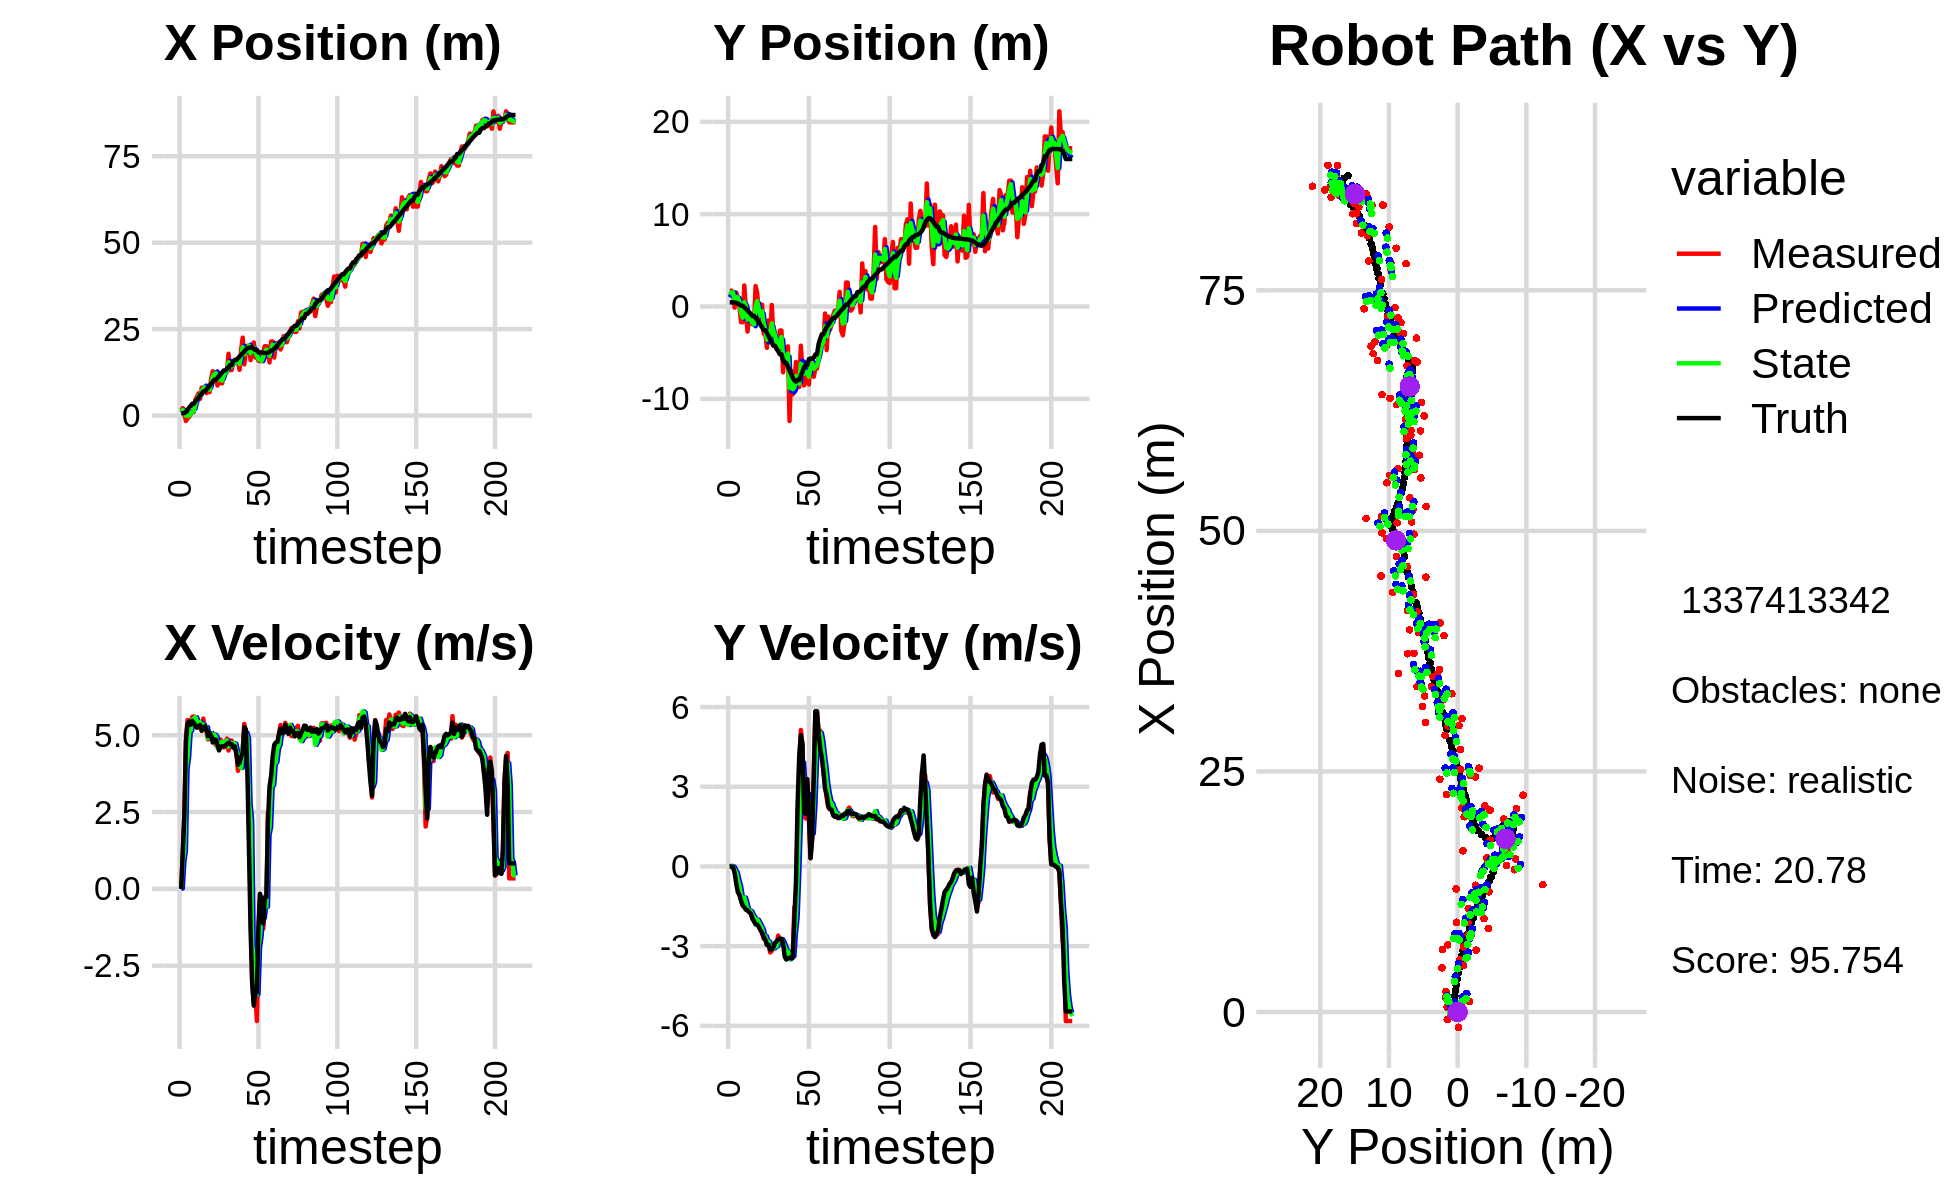

The table this chart was drawn from, first rows:
1.512268602743546353e+00, 1.723898261508507890e+00, 0.000000000000000000e+00, 0.000000000000000000e+00, 0.000000000000000000e+00, 0.000000000000000000e+00, 0.000000000000000000e+00, 0.000000000000000000e+00, 7.756584979887599651e-01, 1.003241891611034609e+00, 0.000000000000000000e+00, 0.000000000000000000e+00, 6.794068214898071334e-01, 4.477533998170705742e-01, 0.000000000000000000e+00, 0.000000000000000000e+00, 0.000000000000000000e+00, -9.386733836436178535e-06
1.512268602743546353e+00, 1.723898261508507890e+00, 0.000000000000000000e+00, 0.000000000000000000e+00, 7.756584979887599651e-01, 1.003241891611034609e+00, 0.000000000000000000e+00, 0.000000000000000000e+00, 1.085054547405406078e+00, 1.293861494976027426e+00, 1.586467291113059092e-02, 1.575448001392184411e-02, 6.794068214898071334e-01, 4.477533998170705742e-01, 0.000000000000000000e+00, 0.000000000000000000e+00, 0.000000000000000000e+00, -1.588945160619914532e-04
2.136337220302644280e+00, 1.709120005594333191e+00, 1.138000011402587219e+00, -9.719273269489786397e-06, 1.086641014696519081e+00, 1.295436942977419514e+00, 1.586467291113059092e-02, 1.575448001392184411e-02, 1.605773619576321476e+00, 1.520911363084495482e+00, 8.794695139463764022e-01, 1.924580273019364796e-02, 6.794068214898071334e-01, 4.477533998170705742e-01, 1.199999999999999956e+00, -1.000000000000000021e-03, 1.200000047683715820e+00, 8.540661838196683675e-06
4.959843008865553182e-01, 1.525313056222293406e+00, 2.389570519221805078e+00, -4.531263739840726140e-02, 1.693720570970959072e+00, 1.522835943357514932e+00, 8.794695139463764022e-01, 1.924580273019364796e-02, 1.229990393810595828e+00, 1.522732174875363054e+00, 1.258096904902401114e+00, -4.003175696443792703e-03, 7.405716774599157004e-01, 4.476384295579270978e-01, 2.399999999999999911e+00, -2.100000000000000130e-02, 2.400000095367431641e+00, 1.896039769053459167e-02
-1.583765566772129985e+00, -1.175146207133840881e-01, 4.895119886953861688e+00, -9.282454343783429207e-02, 1.355800084300835984e+00, 1.522331857305718739e+00, 1.258096904902401114e+00, -4.003175696443792703e-03, -5.416516346508304380e-02, 6.606739295398341705e-01, 3.892655813852613722e+00, -1.214039337664025164e-01, 1.072232902050978876e+00, 4.410186895317077527e-01, 4.793999999999999595e+00, -2.439999999999999947e-01, 4.800000190734863281e+00, 1.896039769053459167e-02
-7.662089472215792840e-01, 1.505976302710204662e+00, 5.492591436711705022e+00, -3.981054800434787877e-01, 3.351004179201783617e-01, 6.485335361631938689e-01, 3.892655813852613722e+00, -1.214039337664025164e-01, -8.927932708102687132e-02, 1.034597120080567256e+00, 4.278807137641733149e+00, -2.317999123550824603e-01, 1.659455955249982351e+00, 4.005352087212663559e-01, 5.373999999999999666e+00, -6.370000000000000107e-01, 5.410999774932861328e+00, 7.235392183065414429e-02
-4.581966995597963055e-01, 9.995144885735844920e-01, 5.387247805184218308e+00, -7.557524119024849885e-01, 3.386013866831464880e-01, 1.011417128845059077e+00, 4.278807137641733149e+00, -2.317999123550824603e-01, -4.132884985273022060e-02, 9.919974075205690855e-01, 5.090102566677839668e+00, -5.090878518424069021e-01, 2.279634177465077460e+00, 3.169319916232076206e-01, 5.445000000000000284e+00, -9.699999999999999734e-01, 5.531000137329101562e+00, 1.393758803606033325e-01
5.388733742016085237e-01, 3.785614504913965145e-02, 5.421265172616230643e+00, -1.044664499852957062e+00, 4.676814068150537684e-01, 9.410886223363283953e-01, 5.090102566677839668e+00, -5.090878518424069021e-01, 5.170147804494550359e-01, 5.127444062360255739e-01, 5.160664786790175818e+00, -7.292558505879948028e-01, 2.796960532750156769e+00, 2.211977668324344171e-01, 5.341000000000000192e+00, -1.064999999999999947e+00, 5.446000099182128906e+00, 1.903642117977142334e-01
1.083934962910154010e+00, -1.695507393368337334e+00, 5.594158092281464434e+00, -1.258631638287012855e+00, 1.033081259128472595e+00, 4.398188211772260936e-01, 5.160664786790175818e+00, -7.292558505879948028e-01, 1.052357915393344889e+00, -6.453807901157784244e-01, 5.495889284427910582e+00, -1.101354743762096744e+00, 3.417447746035432221e+00, 8.352829303754560897e-02, 5.466999999999999638e+00, -1.296999999999999931e+00, 5.618000030517578125e+00, 2.213052660226821899e-01
1.083934962910154010e+00, -1.695507393368337334e+00, 5.611417744374036509e+00, -1.459038471535525350e+00, 1.601946843836135947e+00, -7.555162644919881654e-01, 5.495889284427910582e+00, -1.101354743762096744e+00, 1.368603850789158249e+00, -1.205913096831000342e+00, 5.534463195937876279e+00, -1.252863634817343641e+00, 3.417447746035432221e+00, 8.352829303754560897e-02, 5.397000000000000242e+00, -1.467000000000000082e+00, 5.592999935150146484e+00, 2.543797194957733154e-01
4.602076112814174280e+00, 2.281831307096493511e+00, 5.436242638047451337e+00, -1.413490763090174962e+00, 1.922050170382946011e+00, -1.331199460312734617e+00, 5.534463195937876279e+00, -1.252863634817343641e+00, 3.157181161141824788e+00, 4.577053766431622428e-01, 5.586304380945710690e+00, -1.169614618590745003e+00, 4.041051566823228747e+00, -7.689924767593508959e-02, 5.312000000000000277e+00, -1.536999999999999922e+00, 5.530000209808349609e+00, 2.543797194957733154e-01
5.441004275746924357e+00, -3.455100974492483767e-01, 5.242535477966693058e+00, -1.622949426543526474e+00, 3.715811599236396034e+00, 3.407439147840877203e-01, 5.586304380945710690e+00, -1.169614618590745003e+00, 4.499249415795204321e+00, 5.301643897621055590e-03, 5.466455349682732390e+00, -1.367529515362505776e+00, 4.652345359262061386e+00, -2.546776699724149773e-01, 5.250000000000000000e+00, -1.620000000000000107e+00, 5.493999958038330078e+00, 3.002164065837860107e-01
6.429636776215449601e+00, -2.710827367430135304e+00, 5.268840256837449054e+00, -1.649473351407595878e+00, 5.045894950763477382e+00, -1.314513076386295276e-01, 5.466455349682732390e+00, -1.367529515362505776e+00, 5.683278131761703378e+00, -1.408228117069013630e+00, 5.380341951132713518e+00, -1.620820941619730116e+00, 5.256494224318152497e+00, -4.407575293608483880e-01, 5.296999999999999709e+00, -1.659000000000000030e+00, 5.551000118255615234e+00, 3.033967316150665283e-01
4.841618299357070221e+00, -8.364136237363396509e-01, 5.414852198423202090e+00, -1.695184133077326294e+00, 6.221312326874974374e+00, -1.570310211230986575e+00, 5.380341951132713518e+00, -1.620820941619730116e+00, 5.576160967564266713e+00, -1.217981432722274882e+00, 5.425044751424983325e+00, -1.651386022197942172e+00, 5.764684378799803000e+00, -6.002244517427598458e-01, 5.333000000000000185e+00, -1.721999999999999975e+00, 5.604000091552734375e+00, 3.033967316150665283e-01
8.064864099087870386e+00, -1.548310117953670018e+00, 5.153210325225394683e+00, -1.714697311930062140e+00, 6.118665442706765489e+00, -1.383120034942069143e+00, 5.425044751424983325e+00, -1.651386022197942172e+00, 7.012875812647291873e+00, -1.465452031049075510e+00, 5.308691517562199813e+00, -1.689524243086631961e+00, 6.369935691024151581e+00, -8.008690645295108990e-01, 5.142999999999999794e+00, -1.770999999999999908e+00, 5.440000057220458984e+00, 3.212196230888366699e-01
7.945601224895459502e+00, -1.917445616962677457e+00, 5.541747896827597053e+00, -1.977494420473670189e+00, 7.543744964403511943e+00, -1.634404455357738595e+00, 5.308691517562199813e+00, -1.689524243086631961e+00, 7.750780929740396452e+00, -1.776532078119573477e+00, 5.347226172885478412e+00, -1.819639676397543981e+00, 6.966565787562039702e+00, -1.012932137783118192e+00, 5.232999999999999652e+00, -1.951999999999999957e+00, 5.585000038146972656e+00, 3.427516520023345947e-01
7.945601224895459502e+00, -1.917445616962677457e+00, 5.210542408571327222e+00, -2.038202752604443280e+00, 8.285503547028945093e+00, -1.958496045759327897e+00, 5.347226172885478412e+00, -1.819639676397543981e+00, 8.135026142057959930e+00, -1.943050599216688434e+00, 5.225643616316537177e+00, -1.925217502277137616e+00, 6.966565787562039702e+00, -1.012932137783118192e+00, 5.290000000000000036e+00, -2.065999999999999837e+00, 5.678999900817871094e+00, 3.728703558444976807e-01
6.496504604394017335e+00, 2.216566963722607309e+00, 5.129070280296367912e+00, -2.141028499361127935e+00, 8.657590503689613470e+00, -2.135572349444402107e+00, 5.225643616316537177e+00, -1.925217502277137616e+00, 7.628577388770049872e+00, -2.765311829302818936e-02, 5.263996281399917265e+00, -1.987702930714220662e+00, 7.572173773962978416e+00, -1.247503356393535157e+00, 5.222999999999999865e+00, -2.181000000000000050e+00, 5.659999847412109375e+00, 3.954414725303649902e-01
6.982911526956507409e+00, 1.451523109178719739e+00, 4.862062327771776715e+00, -2.139554106096247743e+00, 8.154977016910041954e+00, -2.264234113644502666e-01, 5.263996281399917265e+00, -1.987702930714220662e+00, 7.636659113034317770e+00, 5.879926909519910261e-01, 4.898001239446425181e+00, -1.999527102104454501e+00, 8.073812186221108078e+00, -1.454901414362852918e+00, 4.969999999999999751e+00, -2.185999999999999943e+00, 5.429999828338623047e+00, 4.145493805408477783e-01
6.769774257894487945e+00, -8.564933702997745701e-01, 5.044206940629119451e+00, -2.219706977053135688e+00, 8.126459236978959666e+00, 3.880399807415455538e-01, 4.898001239446425181e+00, -1.999527102104454501e+00, 7.496567620516312758e+00, -2.213489919479697532e-01, 4.965907839882735431e+00, -2.111894936733651029e+00, 8.649642646556777947e+00, -1.705279902922268054e+00, 5.081000000000000405e+00, -2.281000000000000139e+00, 5.568999767303466797e+00, 4.145493805408477783e-01
1.077012294552342908e+01, -1.551006691828647144e+00, 4.927320598388384987e+00, -2.286512073289389324e+00, 7.993158404504586478e+00, -4.325384856213349005e-01, 4.965907839882735431e+00, -2.111894936733651029e+00, 9.253124022694310113e+00, -9.800907857815559510e-01, 5.069382441007074469e+00, -2.235750125304817537e+00, 9.231916129772951507e+00, -1.970995025750464258e+00, 4.982000000000000206e+00, -2.399000000000000021e+00, 5.528999805450439453e+00, 4.344744384288787842e-01
1.279873079040982375e+01, 2.068342395326665251e-01, 4.978009303903704996e+00, -2.505544224320290336e+00, 9.760062266795017649e+00, -1.203665798312037793e+00, 5.069382441007074469e+00, -2.235750125304817537e+00, 1.119321491251638356e+01, -5.224897709466583828e-01, 4.967064929606460844e+00, -2.341728659902367227e+00, 9.799125372845546522e+00, -2.250139312024644234e+00, 4.761999999999999567e+00, -2.498000000000000220e+00, 5.376999855041503906e+00, 4.663020968437194824e-01
1.215874558693209195e+01, -2.923213200337375639e+00, 5.007922544219154837e+00, -2.722261856751502673e+00, 1.168992140547702974e+01, -7.566626369368951721e-01, 4.967064929606460844e+00, -2.341728659902367227e+00, 1.190051428054225724e+01, -1.817009872838436735e+00, 5.021097700451601753e+00, -2.597508367538727381e+00, 1.035172623393417979e+01, -2.545178727384481920e+00, 4.863000000000000433e+00, -2.642999999999999794e+00, 5.534999847412109375e+00, 4.979093968868255615e-01
1.215874558693209195e+01, -2.923213200337375639e+00, 4.673240938570780934e+00, -2.631081000255284241e+00, 1.240262405058741813e+01, -2.076760709592309517e+00, 5.021097700451601753e+00, -2.597508367538727381e+00, 1.225408898692269055e+01, -2.489779101991638655e+00, 4.954438269687571506e+00, -2.624496081624502430e+00, 1.035172623393417979e+01, -2.545178727384481920e+00, 4.846000000000000085e+00, -2.758999999999999897e+00, 5.577000141143798828e+00, 5.127767324447631836e-01
8.688199937317563126e+00, -4.466330246251215996e+00, 4.724846949384091666e+00, -2.930771343623439051e+00, 1.274953281389144699e+01, -2.752228710154088986e+00, 4.954438269687571506e+00, -2.624496081624502430e+00, 1.092224213646475839e+01, -3.590697733328490848e+00, 4.582075293830742524e+00, -2.826166052786904359e+00, 1.090892952697735296e+01, -2.858491257988646339e+00, 4.698000000000000398e+00, -2.955000000000000071e+00, 5.550000190734863281e+00, 5.552045702934265137e-01
9.286871373434237853e+00, -1.498958067616023015e+00, 4.677258769822682183e+00, -2.901252911714873761e+00, 1.138044966584783246e+01, -3.873314338607181107e+00, 4.582075293830742524e+00, -2.826166052786904359e+00, 1.039420699268065285e+01, -2.717755019322036336e+00, 4.659517865864938990e+00, -2.824635478313566761e+00, 1.145287102463310802e+01, -3.192329483423224978e+00, 4.504999999999999893e+00, -2.948999999999999844e+00, 5.383999824523925781e+00, 5.552045702934265137e-01
9.710111081434620317e+00, -3.847255127337767977e+00, 4.858570758453934602e+00, -3.236747146704133105e+00, 1.086015877926714701e+01, -3.000218567153392968e+00, 4.659517865864938990e+00, -2.824635478313566761e+00, 1.033107256343321367e+01, -3.419330060104658564e+00, 4.757851559858390367e+00, -3.047708388184586337e+00, 1.197145622953587285e+01, -3.535705880795733336e+00, 4.626999999999999780e+00, -3.136000000000000121e+00, 5.590000152587890625e+00, 5.876747965812683105e-01
9.324592291882225936e+00, 1.684149929368500276e-01, 4.682077498206763444e+00, -3.180212032788222842e+00, 1.080685771941905315e+01, -3.724100898923117242e+00, 4.757851559858390367e+00, -3.047708388184586337e+00, 1.009380660234726435e+01, -1.829502487785667597e+00, 4.782610324416785019e+00, -3.044826179917219378e+00, 1.250328415595284604e+01, -3.895957069754701685e+00, 4.639999999999999680e+00, -3.108999999999999986e+00, 5.585999965667724609e+00, 5.966506004333496094e-01
1.285851334002215474e+01, -3.223377781175324142e+00, 4.604099139907693150e+00, -3.068608809456552677e+00, 1.057206763478894374e+01, -2.133985105777389535e+00, 4.782610324416785019e+00, -3.044826179917219378e+00, 1.161387168758183464e+01, -2.663393662346314805e+00, 4.754816134843630415e+00, -3.088181911739879659e+00, 1.303623741881657239e+01, -4.249384479378061741e+00, 4.634000000000000341e+00, -3.043000000000000149e+00, 5.544000148773193359e+00, 5.878837108612060547e-01
1.285851334002215474e+01, -3.223377781175324142e+00, 4.681858637580261551e+00, -2.959851529730510133e+00, 1.208935330106619688e+01, -2.972211853520303038e+00, 4.754816134843630415e+00, -3.088181911739879659e+00, 1.244819235777307753e+01, -3.091981427699771245e+00, 4.718341042335015167e+00, -3.033211816824774143e+00, 1.303623741881657239e+01, -4.249384479378061741e+00, 4.660000000000000142e+00, -2.880999999999999783e+00, 5.478000164031982422e+00, 5.637571215629577637e-01
1.249696582508931364e+01, -4.565987754949526689e+00, 4.889308338044473956e+00, -2.898710083639047586e+00, 1.292002646200657878e+01, -3.395302609382248704e+00, 4.718341042335015167e+00, -3.033211816824774143e+00, 1.272037079282050342e+01, -3.961205994853630230e+00, 4.830000301565632981e+00, -3.002447574831041077e+00, 1.357115715733153927e+01, -4.585465030542847487e+00, 4.711999999999999744e+00, -2.815999999999999837e+00, 5.488999843597412109e+00, 5.351582169532775879e-01
1.786571639767901232e+01, -4.719012933062933790e+00, 4.500300605596798675e+00, -2.603246862985379106e+00, 1.320337082297706743e+01, -4.261450752336734205e+00, 4.830000301565632981e+00, -3.002447574831041077e+00, 1.539074003934399570e+01, -4.476202379236761786e+00, 4.632472134748897297e+00, -2.825749185037806477e+00, 1.402279061090555246e+01, -4.853416996316372689e+00, 4.756000000000000227e+00, -2.750000000000000000e+00, 5.493999958038330078e+00, 5.244311690330505371e-01
1.316854530558168790e+01, -2.595762566803696103e+00, 4.824952621217269311e+00, -2.784937038443757729e+00, 1.585398725281888588e+01, -4.758777297740542700e+00, 4.632472134748897297e+00, -2.825749185037806477e+00, 1.463138335312208937e+01, -3.707675881912812166e+00, 4.651794410211671504e+00, -2.746742162126963649e+00, 1.456884163589669612e+01, -5.169408874731722392e+00, 4.706000000000000405e+00, -2.720000000000000195e+00, 5.434999942779541016e+00, 5.234820842742919922e-01
1.316854530558168790e+01, -2.595762566803696103e+00, 4.824952621217269311e+00, -2.784937038443757729e+00, 1.509656279414325653e+01, -3.982350098125508442e+00, 4.651794410211671504e+00, -2.746742162126963649e+00, 1.419573850756393263e+01, -3.307323947426993538e+00, 4.741231213118015653e+00, -2.737837617420945335e+00, 1.456884163589669612e+01, -5.169408874731722392e+00, 4.706000000000000405e+00, -2.720000000000000195e+00, 5.434999942779541016e+00, 5.234820842742919922e-01
1.522097626281000160e+01, -7.121736006610343672e+00, 4.708738184354883671e+00, -2.785610855801579522e+00, 1.466986162887573464e+01, -3.581107709169088160e+00, 4.741231213118015653e+00, -2.737837617420945335e+00, 1.492038663138976418e+01, -5.301495662897339756e+00, 4.742684419715952338e+00, -2.855569424123827638e+00, 1.564934128514018852e+01, -5.805119591138961255e+00, 4.591000000000000192e+00, -2.895000000000000018e+00, 5.427999973297119141e+00, 5.342077612876892090e-01
1.560614335555543164e+01, -5.271110908346459567e+00, 4.691997677920529242e+00, -3.176273372487331326e+00, 1.539465507336135985e+01, -5.587052605309722253e+00, 4.742684419715952338e+00, -2.855569424123827638e+00, 1.549003456700321379e+01, -5.439706603154920828e+00, 4.726226769820944362e+00, -2.998583631141401806e+00, 1.608955162733840893e+01, -6.103479460991234617e+00, 4.634999999999999787e+00, -3.391999999999999904e+00, 5.743999958038330078e+00, 5.950918197631835938e-01
1.560614335555543164e+01, -5.271110908346459567e+00, 4.433753017349671310e+00, -3.433874772948076970e+00, 1.596265724398530850e+01, -5.739564966269060875e+00, 4.726226769820944362e+00, -2.998583631141401806e+00, 1.581768124526420571e+01, -5.520272023288026020e+00, 4.483067960283904974e+00, -3.192311023157754502e+00, 1.608955162733840893e+01, -6.103479460991234617e+00, 4.386000000000000121e+00, -3.503000000000000114e+00, 5.612999916076660156e+00, 6.589881777763366699e-01
1.558389121269137512e+01, -4.319197016026997460e+00, 3.840077480995182313e+00, -3.282759418915451644e+00, 1.626598804129259790e+01, -5.839503125603801692e+00, 4.483067960283904974e+00, -3.192311023157754502e+00, 1.586954489952478831e+01, -5.100582721591186086e+00, 4.367146891612904369e+00, -3.203403074804336725e+00, 1.660362404575644391e+01, -6.506153182269051705e+00, 4.038000000000000256e+00, -3.460999999999999854e+00, 5.317999839782714844e+00, 7.073134183883666992e-01
1.323729032262131788e+01, -1.240148933416560517e+01, 4.084193153502251761e+00, -3.435539862202030559e+00, 1.630625958868607839e+01, -5.420923029071619936e+00, 4.367146891612904369e+00, -3.203403074804336725e+00, 1.493710945493448605e+01, -8.816414061008959635e+00, 4.000538259844076627e+00, -3.492862860247207379e+00, 1.707685250012169931e+01, -6.909408169325625515e+00, 4.105999999999999872e+00, -3.428999999999999826e+00, 5.349999904632568359e+00, 6.993510127067565918e-01
1.909783297775782529e+01, -6.955436276478830671e+00, 4.175015642186449938e+00, -3.369342210520685832e+00, 1.533716328091889380e+01, -9.165700347033681084e+00, 4.000538259844076627e+00, -3.492862860247207379e+00, 1.715202848505787259e+01, -8.086367115498077851e+00, 3.933270507946341699e+00, -3.388993005532070946e+00, 1.754687279460029004e+01, -7.303035811872006455e+00, 4.291000000000000369e+00, -3.452999999999999847e+00, 5.507999897003173828e+00, 6.790098547935485840e-01
2.253028506049721003e+01, -9.520251588196078529e+00, 4.524601239160206845e+00, -3.306478587971344307e+00, 1.754535553585250796e+01, -8.425266416051284679e+00, 3.933270507946341699e+00, -3.388993005532070946e+00, 1.976098902891824594e+01, -8.955705481128044099e+00, 4.630653041950454352e+00, -3.377758301095873161e+00, 1.804070442884588843e+01, -7.701663570474878817e+00, 4.427999999999999936e+00, -3.439000000000000057e+00, 5.605999946594238281e+00, 6.310850381851196289e-01
1.479513400774009924e+01, -8.274737880991263950e+00, 5.367304536436867224e+00, -1.518593684685261014e+00, 2.022405433311329048e+01, -9.293481311237631104e+00, 4.630653041950454352e+00, -3.377758301095873161e+00, 1.771452044098496259e+01, -8.759275182042383534e+00, 4.934816628130774596e+00, -2.487355195128054142e+00, 1.848815315930194814e+01, -7.997260647299349046e+00, 5.267000000000000348e+00, -1.947999999999999954e+00, 5.614999771118164062e+00, 2.757274508476257324e-01
1.884332554034257967e+01, -6.007160263039435399e+00, 5.089220783083060695e+00, -1.439914297519909070e+00, 1.820800210379804085e+01, -9.008010701555189570e+00, 4.934816628130774596e+00, -2.487355195128054142e+00, 1.848573544360538179e+01, -7.529714778493670657e+00, 5.084799048863515303e+00, -1.918333103459310962e+00, 1.908683556313221175e+01, -8.139237956947940944e+00, 5.187000000000000277e+00, -5.410000000000000364e-01, 5.215000152587890625e+00, 2.757274508476257324e-01
2.017768424774775937e+01, -8.716615812330383406e+00, 4.362316183280834814e+00, 1.542506134717211763e+00, 1.899421534849173199e+01, -7.721548088839601753e+00, 5.084799048863515303e+00, -1.918333103459310962e+00, 1.947732730161800063e+01, -8.135760402462777208e+00, 4.900901282243810719e+00, -3.213776807893531373e-01, 1.951734703788023850e+01, -7.955445842281077873e+00, 3.734999999999999876e+00, 2.354999999999999982e+00, 4.414999961853027344e+00, -3.398765325546264648e-01
2.017768424774775937e+01, -8.716615812330383406e+00, 2.137040810299224436e+00, 3.779685256918794867e+00, 1.996741742984238144e+01, -8.167898170541713299e+00, 4.900901282243810719e+00, -3.213776807893531373e-01, 2.022312944594150963e+01, -8.355698124567011220e+00, 2.774672932492754818e+00, 1.598193548169297706e+00, 1.951734703788023850e+01, -7.955445842281077873e+00, 1.215999999999999970e+00, 4.150999999999999801e+00, 4.326000213623046875e+00, -1.056205272674560547e+00
1.602310031607642671e+01, -4.244214849899203834e+00, -4.001329061741131787e-01, 5.134432260696523365e+00, 2.050059673919078662e+01, -8.195878769750081005e+00, 2.774672932492754818e+00, 1.598193548169297706e+00, 1.799727683877219064e+01, -6.199835729654565419e+00, 2.234274758149950024e+00, 3.339679280533998096e+00, 1.976949089714943852e+01, -7.480306701947036174e+00, -1.356000000000000094e+00, 4.942999999999999616e+00, 5.125999927520751953e+00, -1.648570418357849121e+00
1.901289820675881970e+01, -6.951007845238332372e+00, -3.046513628891875936e+00, 4.606764710344240399e+00, 1.822070431458718431e+01, -5.865867801601165610e+00, 2.234274758149950024e+00, 3.339679280533998096e+00, 1.888884239831141798e+01, -6.368865211876517662e+00, -1.809686971608337913e+00, 3.910062153396962614e+00, 1.972871941318421207e+01, -7.076601104250598517e+00, -3.039000000000000146e+00, 4.596000000000000085e+00, 5.510000228881835938e+00, -2.155083417892456055e+00
2.113025504310634162e+01, -8.546912150139185371e+00, -3.681814632077847982e+00, 1.979050171149882020e+00, 1.870787370115058579e+01, -5.977858996536821401e+00, -1.809686971608337913e+00, 3.910062153396962614e+00, 1.964935375371071302e+01, -7.267781934222783846e+00, -2.268212369768459524e+00, 2.948964997938801957e+00, 1.935906380412441763e+01, -6.575076178803962890e+00, -3.797000000000000153e+00, 2.039000000000000146e+00, 4.309999942779541016e+00, -2.648381233215332031e+00
1.679611557740302885e+01, -7.278666453212109033e+00, -3.356793430469664052e+00, 1.804344671566649128e+00, 1.942253251673386671e+01, -6.972885434428903295e+00, -2.268212369768459524e+00, 2.948964997938801957e+00, 1.830280500406079724e+01, -7.143697755195742793e+00, -3.236508966538746535e+00, 2.402668086684486948e+00, 1.894204682112945903e+01, -6.335950926982657272e+00, -3.371999999999999886e+00, 1.979000000000000092e+00, 3.910000085830688477e+00, -2.509459018707275391e+00
1.679611557740302885e+01, -7.278666453212109033e+00, -4.299270133992034282e+00, 3.148732645733371083e+00, 1.797915410740692366e+01, -6.903430946527294054e+00, -3.236508966538746535e+00, 2.402668086684486948e+00, 1.729030228549238757e+01, -7.071079146812421889e+00, -3.425991025769826059e+00, 2.743824070696004647e+00, 1.894204682112945903e+01, -6.335950926982657272e+00, -3.371999999999999886e+00, 3.282999999999999918e+00, 4.705999851226806641e+00, -2.509459018707275391e+00
1.589695423790277218e+01, -8.443099813717797275e+00, -1.395881486522069448e+00, 1.781202943906420311e+00, 1.694770318291540434e+01, -6.796696739742821514e+00, -3.425991025769826059e+00, 2.743824070696004647e+00, 1.635218731059818253e+01, -7.615837867827021768e+00, -1.907178743450353986e+00, 2.251252276021314724e+00, 1.827404946069355063e+01, -5.702863292875806955e+00, -1.225000000000000089e+00, 1.953999999999999959e+00, 2.305999994277954102e+00, -2.235502481460571289e+00
1.572274774284567656e+01, -5.737690919405290302e+00, -1.720996349381928858e-01, 3.070597894732673971e-01, 1.616146943625314591e+01, -7.390712640224890606e+00, -1.907178743450353986e+00, 2.251252276021314724e+00, 1.615425515656431088e+01, -6.625096479082220213e+00, -1.532340548777842759e+00, 1.377182083240464650e+00, 1.823096054764350171e+01, -5.626100616622092154e+00, -1.600000000000000033e-01, 3.170000000000000040e-01, 3.549999892711639404e-01, -2.081646919250488281e+00
1.572274774284567656e+01, -5.737690919405290302e+00, -5.200195302891739146e-01, 1.048083769407733623e+00, 1.600102110168652558e+01, -6.487378270758173748e+00, -1.532340548777842759e+00, 1.377182083240464650e+00, 1.581441443616123621e+01, -6.129267906985279346e+00, -7.630838768784372617e-01, 1.240276684762853243e+00, 1.823096054764350171e+01, -5.626100616622092154e+00, -5.060000000000000053e-01, 1.038999999999999924e+00, 1.154999971389770508e+00, -2.031368970870971680e+00
1.836553075926608258e+01, -7.611235217902777350e+00, -1.298938947347084927e+00, 3.521046260495166003e+00, 1.573810604847339256e+01, -6.005240238508994466e+00, -7.630838768784372617e-01, 1.240276684762853243e+00, 1.693143734809761725e+01, -6.741235038063300600e+00, -9.477962162384423461e-01, 2.273311418061791933e+00, 1.819068878875070894e+01, -5.540744380964011562e+00, -1.122000000000000108e+00, 3.374000000000000110e+00, 3.555000066757202148e+00, -1.924214601516723633e+00
2.005699545096634395e+01, -6.715614157135315843e+00, -5.853129986082297176e-01, 5.828685132139549196e+00, 1.683665772647377423e+01, -6.513903896257120962e+00, -9.477962162384423461e-01, 2.273311418061791933e+00, 1.826659315875983580e+01, -6.542615141116966626e+00, -5.120772905634343175e-01, 3.940516088631897951e+00, 1.807327049983521050e+01, -5.185836867876630230e+00, -2.680000000000000160e-01, 5.839000000000000412e+00, 5.844999790191650391e+00, -1.670880198478698730e+00
2.005699545096634395e+01, -6.715614157135315843e+00, -5.853129986082297176e-01, 5.828685132139549196e+00, 1.821538542970349184e+01, -6.148563532253776387e+00, -5.120772905634343175e-01, 3.940516088631897951e+00, 1.908732618856717878e+01, -6.386770893885014289e+00, -5.783624175614034968e-01, 4.813161129002004657e+00, 1.807327049983521050e+01, -5.185836867876630230e+00, -2.680000000000000160e-01, 5.839000000000000412e+00, 5.844999790191650391e+00, -1.670880198478698730e+00
1.875932276249231023e+01, -5.659336166390832368e+00, 2.455008618509235241e+00, 5.027619251225175390e+00, 1.902948994681104011e+01, -5.905454780984813468e+00, -5.783624175614034968e-01, 4.813161129002004657e+00, 1.872230228470846924e+01, -5.781574050694393563e+00, 1.754078763347546310e+00, 4.919815141517930535e+00, 1.814780205513046596e+01, -4.051760272866832935e+00, 2.185999999999999943e+00, 5.008000000000000007e+00, 5.465000152587890625e+00, -1.116548895835876465e+00
1.536230772733986960e+01, -4.279793457497746090e+00, 2.494060687818000055e+00, 5.107594096924962024e+00, 1.889771016104322499e+01, -5.289592536542600421e+00, 1.754078763347546310e+00, 4.919815141517930535e+00, 1.729448296178805933e+01, -4.794382493971949266e+00, 2.006572225177251756e+00, 5.030937071857437104e+00, 1.843473786130135750e+01, -3.492183522793711692e+00, 3.318000000000000060e+00, 4.432999999999999829e+00, 5.538000106811523438e+00, -1.116548895835876465e+00
2.142434281072223712e+01, -3.965391414591450836e+00, 3.450179763732593941e+00, 4.320428039743411830e+00, 1.749514018430578588e+01, -4.291288786786205733e+00, 2.006572225177251756e+00, 5.030937071857437104e+00, 1.917788215777298433e+01, -4.146709048352907878e+00, 3.312540293870076091e+00, 4.704647532833191370e+00, 1.883554810311203198e+01, -3.002746657636606642e+00, 3.666999999999999815e+00, 4.086999999999999744e+00, 5.489999771118164062e+00, -8.969257473945617676e-01
2.142434281072223712e+01, -3.965391414591450836e+00, 3.930622105426519575e+00, 3.585053931366929625e+00, 1.950913618715999220e+01, -3.676244295069588830e+00, 3.312540293870076091e+00, 4.704647532833191370e+00, 2.049825966014644862e+01, -3.839292947335675166e+00, 3.388620817235572513e+00, 4.172729414627433187e+00, 1.883554810311203198e+01, -3.002746657636606642e+00, 4.301999999999999602e+00, 3.556000000000000050e+00, 5.580999851226806641e+00, -7.394508719444274902e-01
1.675917142580821562e+01, -7.602575593334587323e-01, 4.525512626991218923e+00, 3.070780838945910141e+00, 2.083712174187000699e+01, -3.422020005872931758e+00, 3.388620817235572513e+00, 4.172729414627433187e+00, 1.892862934205976799e+01, -2.149060772949448861e+00, 4.070865313324666168e+00, 3.717456273224459817e+00, 1.931182831491452845e+01, -2.579257564923637780e+00, 4.689000000000000057e+00, 2.934000000000000163e+00, 5.531000137329101562e+00, -5.961835980415344238e-01
... 153 more rows
